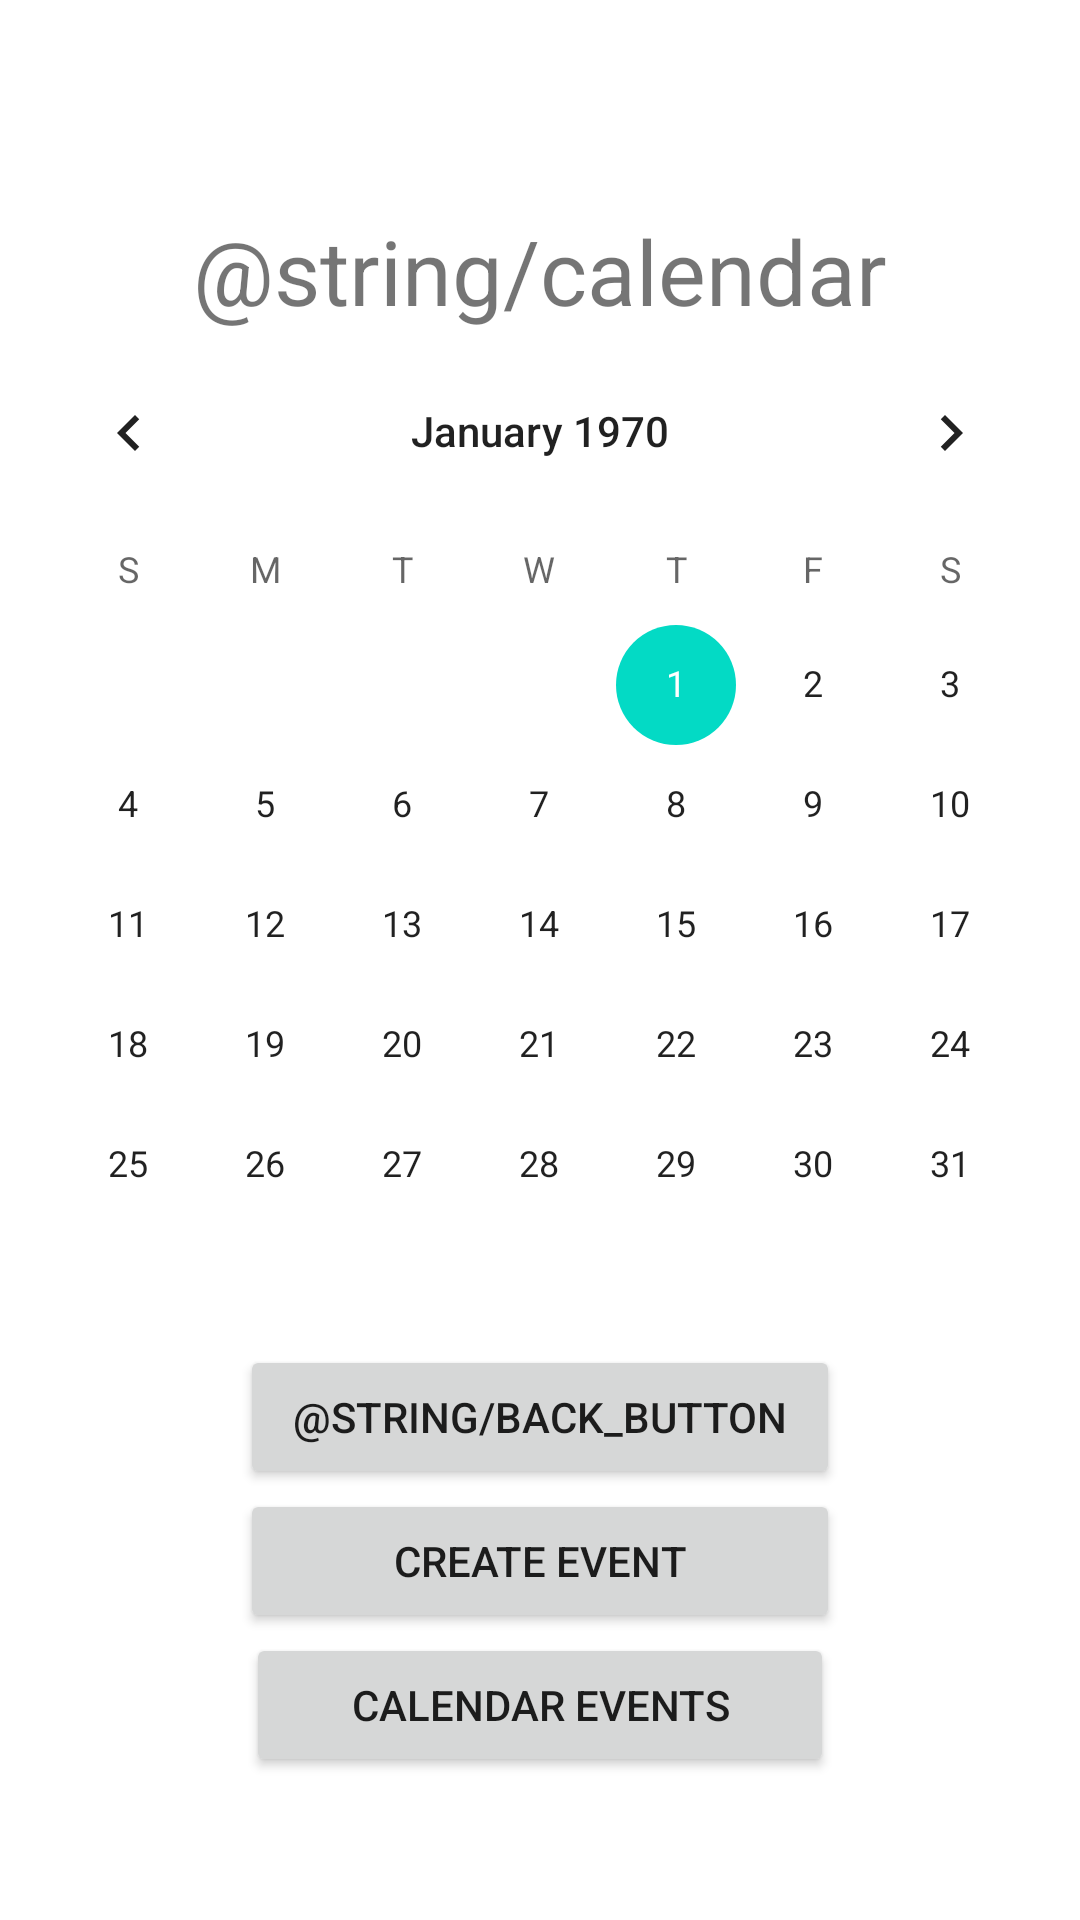

This screen was rendered from an Android layout file. Write that file and the resources it references.
<!-- AndroidManifest.xml: application theme Theme.Skieg -->
<!-- res/layout/activity_calendar.xml -->
<TableLayout
    xmlns:android="http://schemas.android.com/apk/res/android"
    android:layout_width="fill_parent"
    android:layout_height="fill_parent"
    android:shrinkColumns="*"
    android:stretchColumns="*"
    android:background="#ffffff">

    <TableRow
        android:layout_width="match_parent"
        android:layout_height="match_parent"
        android:gravity="center"
        android:paddingTop="70dp">

        <TextView
            android:id="@+id/textViewEvents"
            android:layout_width="wrap_content"
            android:layout_height="wrap_content"
            android:text="@string/calendar"
            android:textSize="30sp"
            android:gravity="center" />

    </TableRow>



    


































































































    
    
    
    
    









    


















    <CalendarView
        android:id="@+id/calendarView"
        android:layout_width="wrap_content"
        android:layout_height="wrap_content" />

    <Button
        android:id="@+id/backButton"
        android:layout_height="wrap_content"
        android:layout_marginLeft="80dp"
        android:layout_marginRight="80dp"
        android:onClick="clickMainButton"
        android:text="@string/back_button" />

    <Button
        android:id="@+id/createEventBtn"
        android:layout_height="wrap_content"
        android:layout_marginLeft="80dp"
        android:layout_marginRight="80dp"
        android:onClick="clickCreateButton"
        android:text="Create Event" />

    <Button
        android:id="@+id/redirectCalendarEventsBtn"
        android:layout_marginLeft="82dp"
        android:layout_marginRight="82dp"
        android:layout_height="wrap_content"
        android:text="Calendar Events"
        android:onClick="clickCalendarEventsButton"/>






</TableLayout>
<!-- resources referenced by this layout -->
<resources>
  <!-- drawable ic_baseline_add_circle_outline_24 (drawable) -->
  <vector android:height="48dp" android:tint="#000000"
      android:viewportHeight="24" android:viewportWidth="24"
      android:width="48dp" xmlns:android="http://schemas.android.com/apk/res/android">
      <path android:fillColor="@android:color/black" android:pathData="M13,7h-2v4L7,11v2h4v4h2v-4h4v-2h-4L13,7zM12,2C6.48,2 2,6.48 2,12s4.48,10 10,10 10,-4.48 10,-10S17.52,2 12,2zM12,20c-4.41,0 -8,-3.59 -8,-8s3.59,-8 8,-8 8,3.59 8,8 -3.59,8 -8,8z"/>
  </vector>
  <style name="Theme.Skieg" parent="Theme.MaterialComponents.DayNight.DarkActionBar">
          
          <item name="colorPrimary">@color/purple_500</item>
          <item name="colorPrimaryVariant">@color/purple_700</item>
          <item name="colorOnPrimary">@color/white</item>
          
          <item name="colorSecondary">@color/teal_200</item>
          <item name="colorSecondaryVariant">@color/teal_700</item>
          <item name="colorOnSecondary">@color/black</item>
          
          <item name="android:statusBarColor" tools:targetApi="l">?attr/colorPrimaryVariant</item>
          
      </style>
  <color name="purple_500">#FF6200EE</color>
  <color name="purple_700">#FF3700B3</color>
  <color name="white">#FFFFFFFF</color>
  <color name="teal_200">#FF03DAC5</color>
  <color name="teal_700">#FF018786</color>
  <color name="black">#FF000000</color>
</resources>
